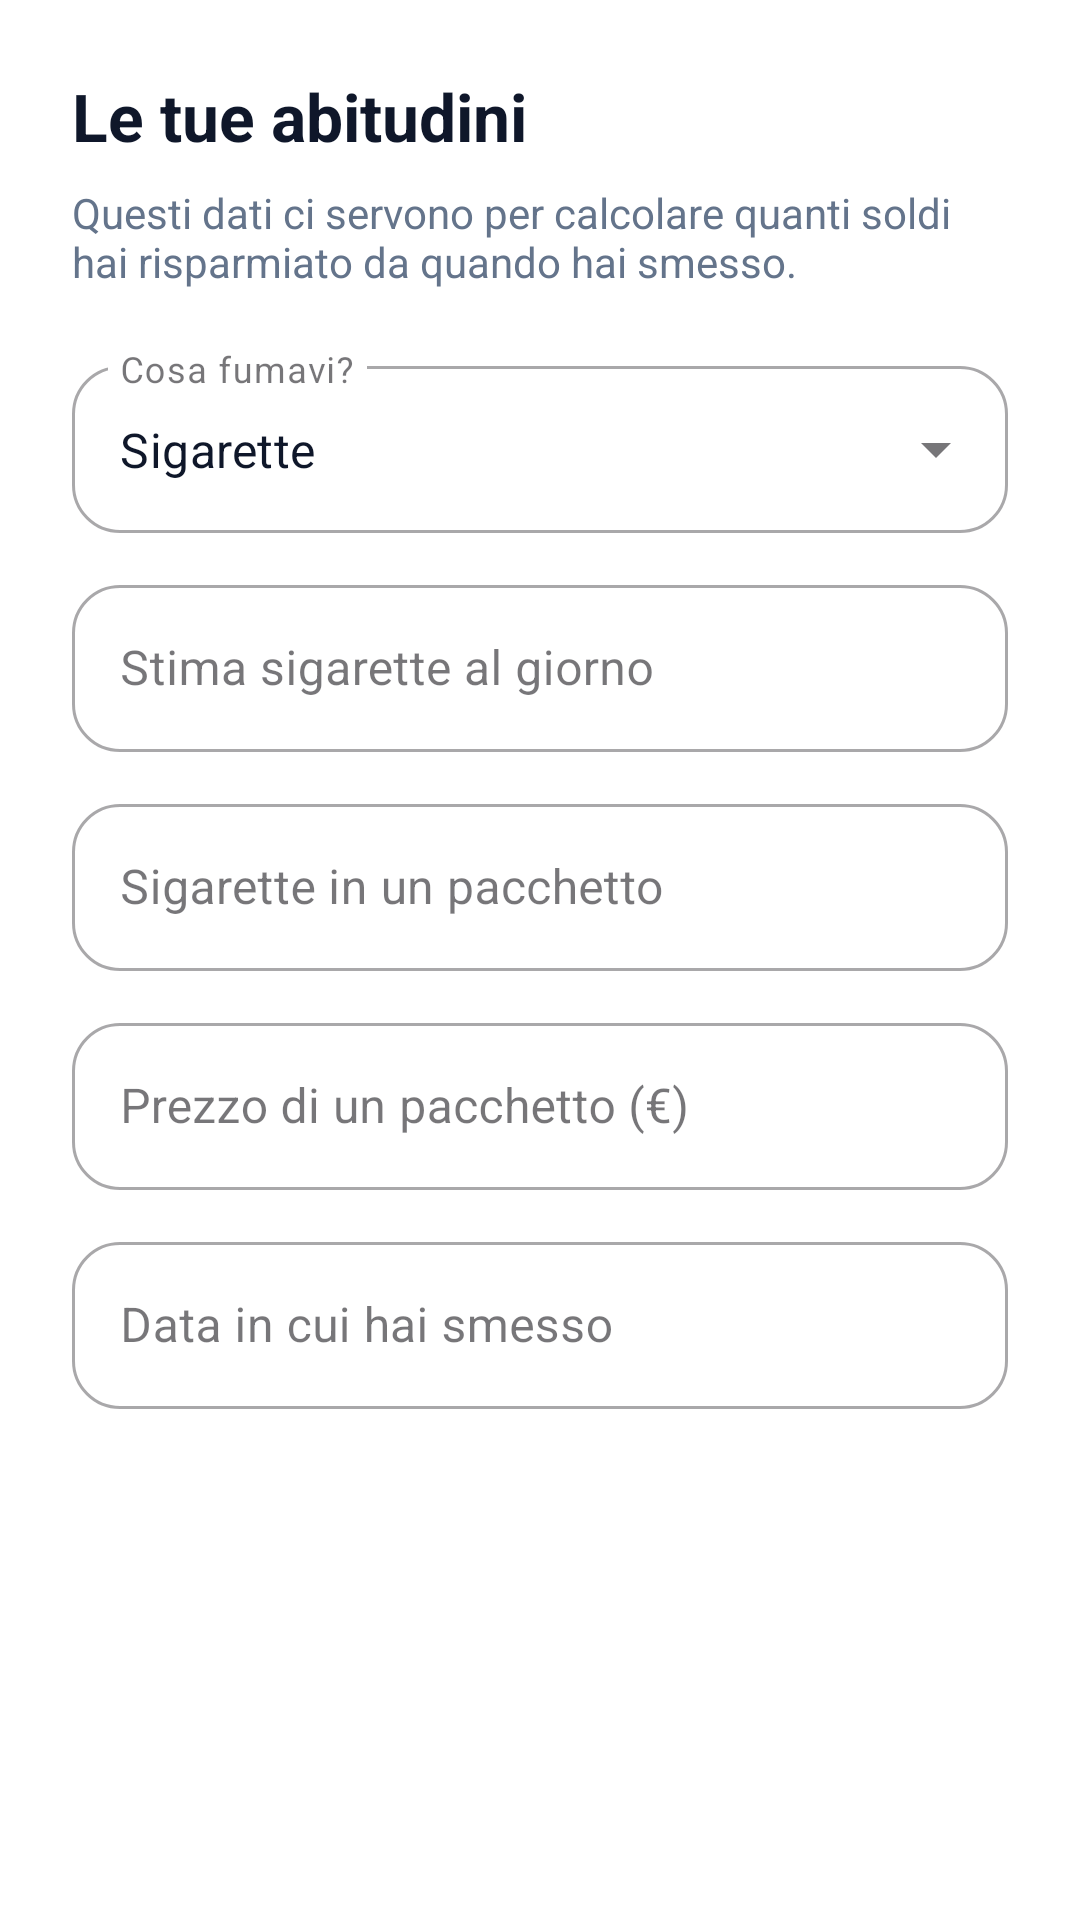

Here is an Android app screen rendered from its layout file. Give the layout XML and the strings, colors and styles it references.
<!-- AndroidManifest.xml: application theme Theme.SmokeShield -->
<!-- res/layout/dialog_abitudini.xml -->
<?xml version="1.0" encoding="utf-8"?>
<LinearLayout xmlns:android="http://schemas.android.com/apk/res/android"
    xmlns:app="http://schemas.android.com/apk/res-auto"
    android:layout_width="match_parent"
    android:layout_height="wrap_content"
    android:orientation="vertical"
    android:padding="24dp"
    android:background="?attr/colorSurface">

    <TextView
        android:layout_width="wrap_content"
        android:layout_height="wrap_content"
        android:text="Le tue abitudini"
        android:textSize="22sp"
        android:textStyle="bold"
        android:textColor="?android:attr/textColorPrimary"
        android:layout_marginBottom="8dp"/>

    <TextView
        android:layout_width="match_parent"
        android:layout_height="wrap_content"
        android:text="Questi dati ci servono per calcolare quanti soldi hai risparmiato da quando hai smesso."
        android:textSize="14sp"
        android:layout_marginBottom="20dp"
        android:textColor="?android:attr/textColorSecondary"/>

    <com.google.android.material.textfield.TextInputLayout
        style="@style/Widget.MaterialComponents.TextInputLayout.OutlinedBox.ExposedDropdownMenu"
        android:layout_width="match_parent"
        android:layout_height="wrap_content"
        app:boxCornerRadiusTopStart="16dp"
        app:boxCornerRadiusTopEnd="16dp"
        app:boxCornerRadiusBottomStart="16dp"
        app:boxCornerRadiusBottomEnd="16dp"
        android:hint="Cosa fumavi?">
        <AutoCompleteTextView
            android:id="@+id/et_tipo_fumo"
            android:layout_width="match_parent"
            android:layout_height="wrap_content"
            android:inputType="none"
            android:text="Sigarette"/>
    </com.google.android.material.textfield.TextInputLayout>

    <com.google.android.material.textfield.TextInputLayout
        style="@style/Widget.MaterialComponents.TextInputLayout.OutlinedBox"
        android:layout_width="match_parent"
        android:layout_height="wrap_content"
        android:layout_marginTop="12dp"
        app:boxCornerRadiusTopStart="16dp"
        app:boxCornerRadiusTopEnd="16dp"
        app:boxCornerRadiusBottomStart="16dp"
        app:boxCornerRadiusBottomEnd="16dp"
        android:hint="Stima sigarette al giorno">
        <com.google.android.material.textfield.TextInputEditText
            android:id="@+id/et_quantita"
            android:layout_width="match_parent"
            android:layout_height="wrap_content"
            android:inputType="number" />
    </com.google.android.material.textfield.TextInputLayout>

    <com.google.android.material.textfield.TextInputLayout
        android:id="@+id/til_quantita_pacchetto"
        style="@style/Widget.MaterialComponents.TextInputLayout.OutlinedBox"
        android:layout_width="match_parent"
        android:layout_height="wrap_content"
        android:layout_marginTop="12dp"
        app:boxCornerRadiusTopStart="16dp"
        app:boxCornerRadiusTopEnd="16dp"
        app:boxCornerRadiusBottomStart="16dp"
        app:boxCornerRadiusBottomEnd="16dp"
        android:hint="Sigarette in un pacchetto">
        <com.google.android.material.textfield.TextInputEditText
            android:id="@+id/et_quantita_pacchetto"
            android:layout_width="match_parent"
            android:layout_height="wrap_content"
            android:inputType="number" />
    </com.google.android.material.textfield.TextInputLayout>

    <com.google.android.material.textfield.TextInputLayout
        android:id="@+id/til_prezzo"
        style="@style/Widget.MaterialComponents.TextInputLayout.OutlinedBox"
        android:layout_width="match_parent"
        android:layout_height="wrap_content"
        android:layout_marginTop="12dp"
        app:boxCornerRadiusTopStart="16dp"
        app:boxCornerRadiusTopEnd="16dp"
        app:boxCornerRadiusBottomStart="16dp"
        app:boxCornerRadiusBottomEnd="16dp"
        android:hint="Prezzo di un pacchetto (€)">
        <com.google.android.material.textfield.TextInputEditText
            android:id="@+id/et_prezzo"
            android:layout_width="match_parent"
            android:layout_height="wrap_content"
            android:inputType="numberDecimal" />
    </com.google.android.material.textfield.TextInputLayout>

    <com.google.android.material.textfield.TextInputLayout
        style="@style/Widget.MaterialComponents.TextInputLayout.OutlinedBox"
        android:layout_width="match_parent"
        android:layout_height="wrap_content"
        android:layout_marginTop="12dp"
        app:boxCornerRadiusTopStart="16dp"
        app:boxCornerRadiusTopEnd="16dp"
        app:boxCornerRadiusBottomStart="16dp"
        app:boxCornerRadiusBottomEnd="16dp"
        android:hint="Data in cui hai smesso">
        <com.google.android.material.textfield.TextInputEditText
            android:id="@+id/et_data_smetto"
            android:layout_width="match_parent"
            android:layout_height="wrap_content"
            android:focusable="false"
            android:clickable="true" />
    </com.google.android.material.textfield.TextInputLayout>

</LinearLayout>
<!-- resources referenced by this layout -->
<resources>
  <style name="Theme.SmokeShield" parent="Base.Theme.SmokeShield" />
  <style name="Base.Theme.SmokeShield" parent="Theme.Material3.DayNight.NoActionBar">
          <item name="colorPrimary">@color/primaryColor</item>
          <item name="colorOnPrimary">@color/white</item>
          <item name="colorSecondary">@color/secondaryColor</item>
          <item name="colorOnSecondary">@color/white</item>
  
          <item name="android:windowLayoutInDisplayCutoutMode" tools:targetApi="p">shortEdges</item>
          <item name="android:statusBarColor">@color/primaryColor</item>
          <item name="android:windowLightStatusBar">false</item>
          <item name="android:navigationBarColor">@color/backgroundColor</item>
  
          <item name="android:colorBackground">@color/backgroundColor</item>
          <item name="colorSurface">@color/surfaceColor</item>
          <item name="colorError">@color/colorSos</item>
  
          <item name="android:textColorPrimary">@color/textColor</item>
          <item name="android:textColorSecondary">@color/textColorLight</item>
  
          <item name="shapeAppearanceSmallComponent">@style/ShapeAppearance.SmokeShield.Small</item>
          <item name="shapeAppearanceMediumComponent">@style/ShapeAppearance.SmokeShield.Medium</item>
          <item name="shapeAppearanceLargeComponent">@style/ShapeAppearance.SmokeShield.Large</item>
      </style>
  <color name="primaryColor">#2563EB</color>
  <color name="white">#FFFFFFFF</color>
  <color name="secondaryColor">#F59E0B</color>
  <color name="backgroundColor">#F8FAFC</color>
  <color name="surfaceColor">#FFFFFF</color>
  <color name="colorSos">#EF4444</color>
  <color name="textColor">#0F172A</color>
  <color name="textColorLight">#64748B</color>
  <style name="ShapeAppearance.SmokeShield.Small" parent="ShapeAppearance.MaterialComponents.SmallComponent">
          <item name="cornerFamily">rounded</item>
          <item name="cornerSize">12dp</item>
      </style>
  <style name="ShapeAppearance.SmokeShield.Medium" parent="ShapeAppearance.MaterialComponents.MediumComponent">
          <item name="cornerFamily">rounded</item>
          <item name="cornerSize">20dp</item>
      </style>
  <style name="ShapeAppearance.SmokeShield.Large" parent="ShapeAppearance.MaterialComponents.LargeComponent">
          <item name="cornerFamily">rounded</item>
          <item name="cornerSize">28dp</item>
      </style>
</resources>
